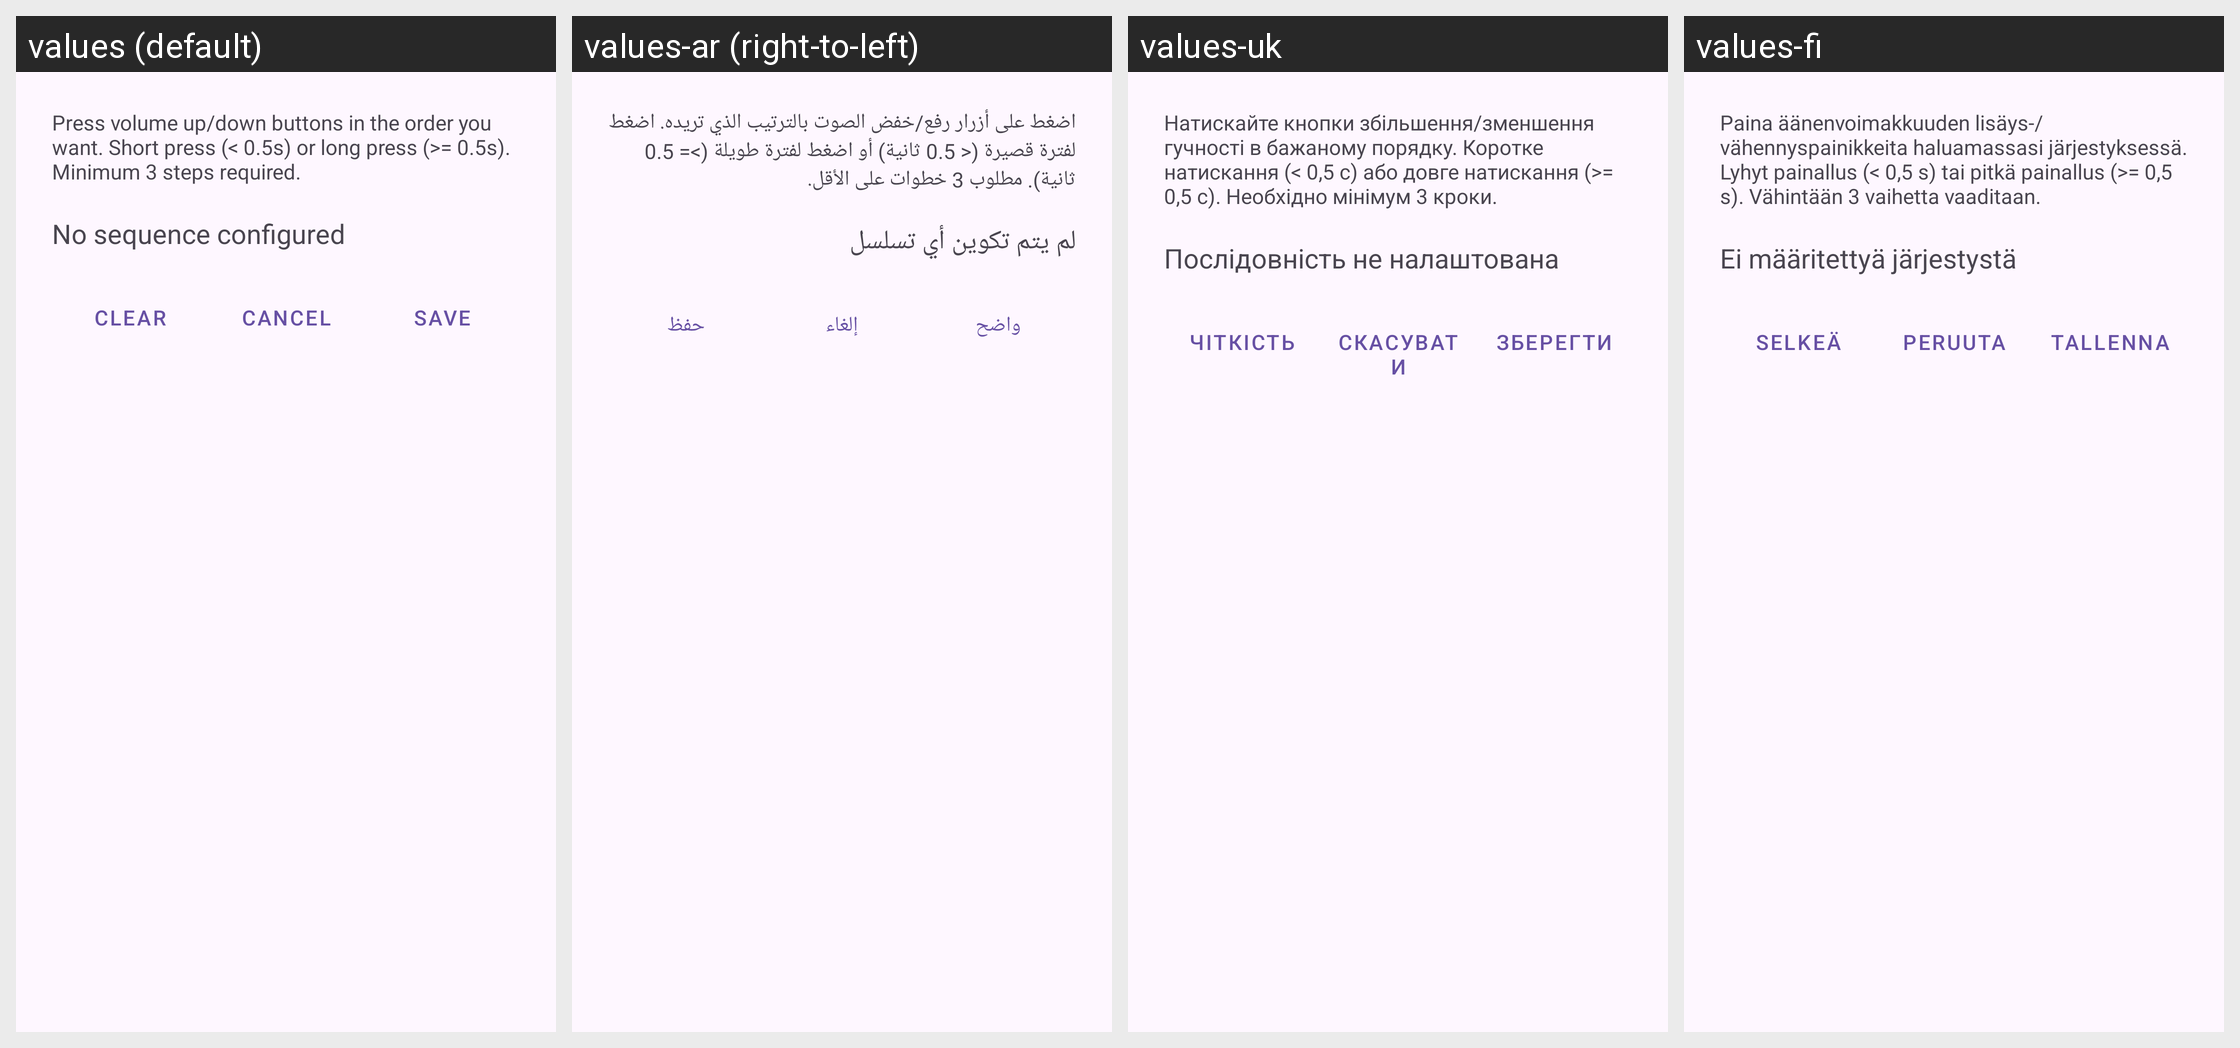

Locale-by-locale string values for the Android screen shown in this grid:
Android screen res/layout/dialog_record_panic_sequence.xml rendered under 4 locales, left to right: values (default), values-ar (right-to-left), values-uk, values-fi. Device: Nexus 5 (rendered at 1080×1920; each locale shown at half size, 540×960, under a caption strip naming it); theme AnonTheme.
Other locales in the repository, not shown: values-ast, values-az, values-bg, values-bn, values-br, values-bs, values-ca, values-cs, values-de, values-es, values-es-rCU, values-eu, values-fa, values-fr, values-gl, values-he, values-hi, values-hu, values-in, values-is, values-it, values-ja, values-ka, values-ko, values-lt, values-mk, values-ms, values-my, values-nb, values-nl, values-oc, values-pl, values-pt-rBR, values-pt-rPT, values-ro, values-ru, values-sk, values-sq, values-sr, values-sv, values-sw, values-sw-rTZ, values-th, values-tr, values-vi, values-zh-rCN, values-zh-rTW.
Strings drawn on this screen, with the default value and each locale's value (text and hints the layout hard-codes, and strings that could not be matched under every locale, appear in the picture but are not listed):

panic_record_dialog_instruction
  values: Press volume up/down buttons in the order you want. Short press (< 0.5s) or long press (>= 0.5s). Minimum 3 steps required.
  values-ar: اضغط على أزرار رفع/خفض الصوت بالترتيب الذي تريده. اضغط لفترة قصيرة (< 0.5 ثانية) أو اضغط لفترة طويلة (>= 0.5 ثانية). مطلوب 3 خطوات على الأقل.
  values-uk: Натискайте кнопки збільшення/зменшення гучності в бажаному порядку. Коротке натискання (< 0,5 с) або довге натискання (>= 0,5 с). Необхідно мінімум 3 кроки.
  values-fi: Paina äänenvoimakkuuden lisäys-/vähennyspainikkeita haluamassasi järjestyksessä. Lyhyt painallus (< 0,5 s) tai pitkä painallus (>= 0,5 s). Vähintään 3 vaihetta vaaditaan.

panic_sequence_not_set
  values: No sequence configured
  values-ar: لم يتم تكوين أي تسلسل
  values-uk: Послідовність не налаштована
  values-fi: Ei määritettyä järjestystä

panic_record_clear
  values: Clear
  values-ar: واضح
  values-uk: Чіткість
  values-fi: Selkeä

cancel
  values: Cancel
  values-ar: إلغاء
  values-uk: Скасувати
  values-fi: Peruuta

panic_record_save
  values: Save
  values-ar: حفظ
  values-uk: Зберегти
  values-fi: Tallenna
